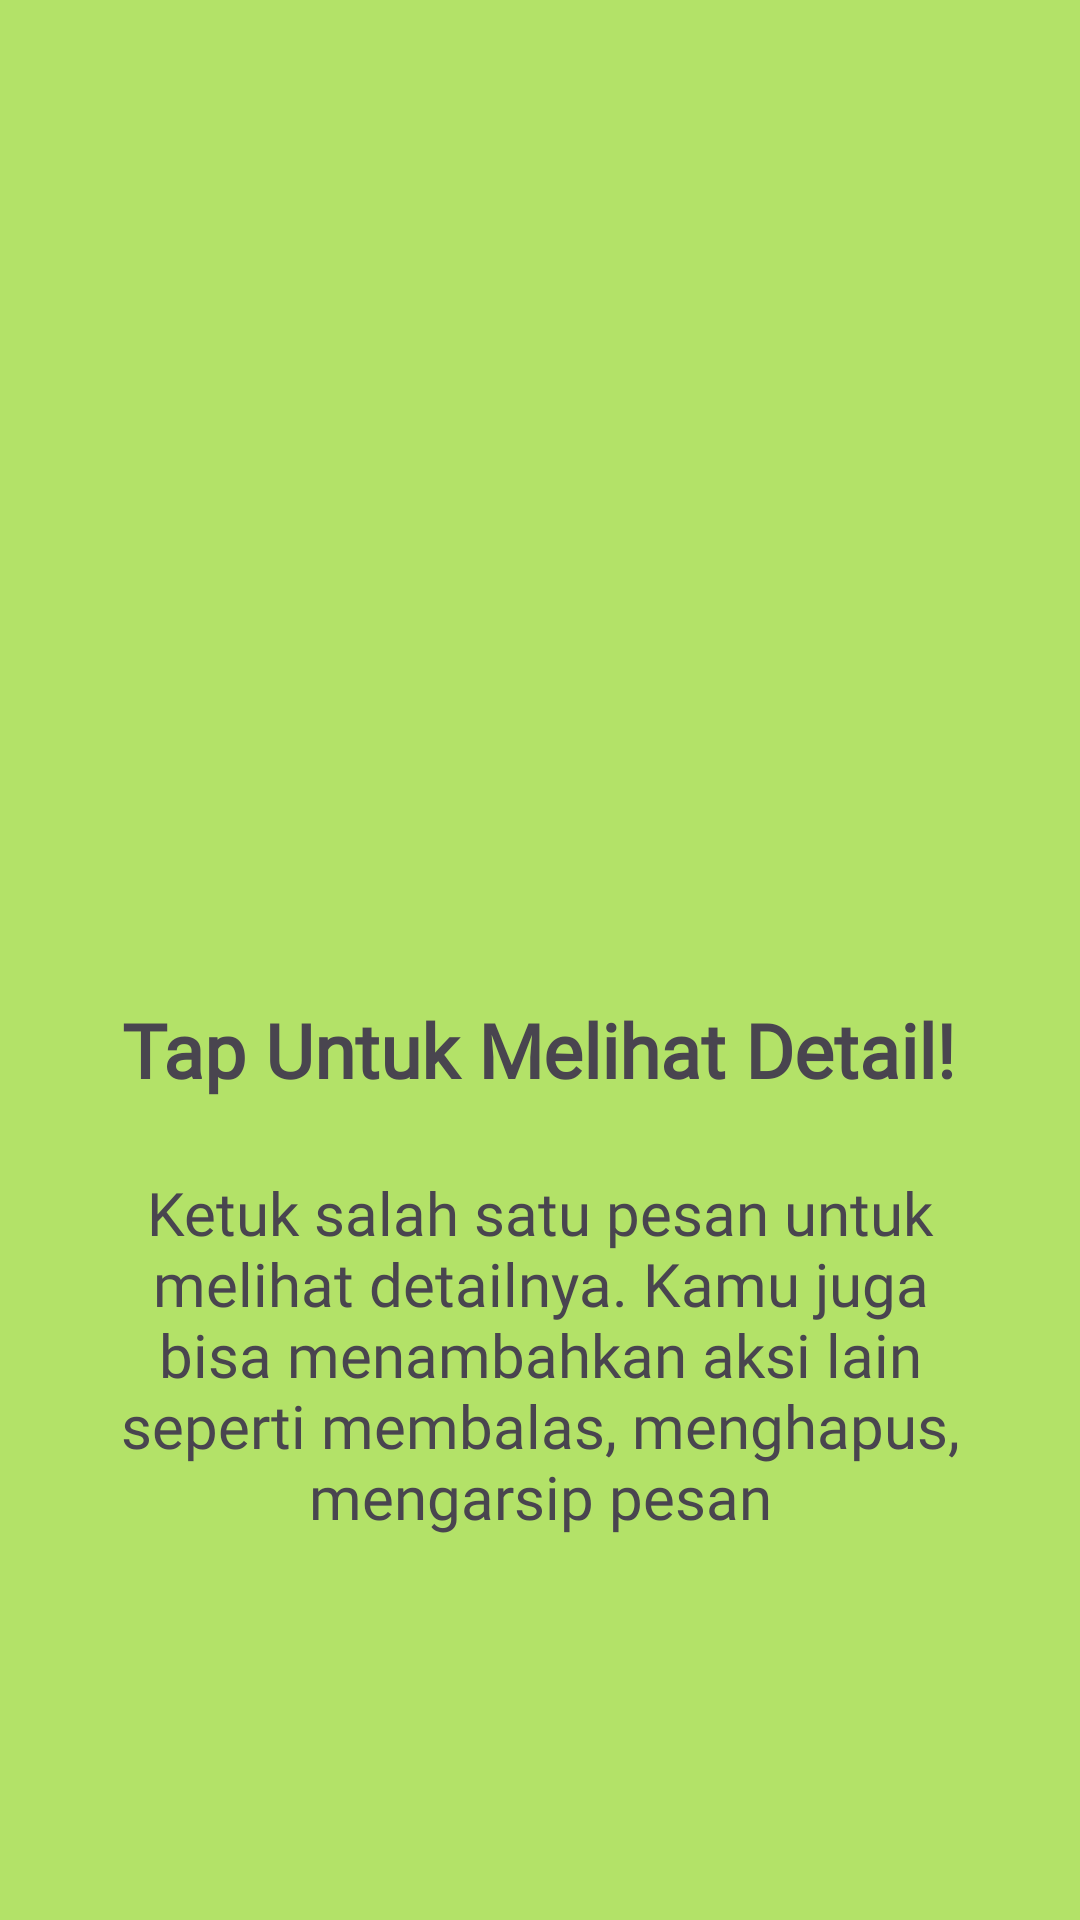

The Android layout XML behind this screen, and the referenced resources:
<!-- AndroidManifest.xml: application theme Theme.SonicApps -->
<!-- res/layout/fragment_tutorial2.xml -->
<?xml version="1.0" encoding="utf-8"?>
<androidx.constraintlayout.widget.ConstraintLayout xmlns:android="http://schemas.android.com/apk/res/android"
    xmlns:app="http://schemas.android.com/apk/res-auto"
    xmlns:tools="http://schemas.android.com/tools"
    android:layout_width="match_parent"
    android:layout_height="match_parent"
    android:background="#B3E268"
    tools:context=".Message.tutorial.Tutorial2Fragment">


    <ImageView
        android:id="@+id/imageView5"
        android:layout_width="176dp"
        android:layout_height="181dp"
        android:layout_marginTop="108dp"
        android:src="@drawable/planet_earth"
        app:layout_constraintEnd_toEndOf="parent"
        app:layout_constraintHorizontal_bias="0.497"
        app:layout_constraintStart_toStartOf="parent"
        app:layout_constraintTop_toTopOf="parent" />

    <TextView
        android:id="@+id/textView7"
        android:layout_width="wrap_content"
        android:layout_height="wrap_content"
        android:layout_marginTop="44dp"
        android:fontFamily="@font/oswald_variablefont_wght"
        android:text="Tap Untuk Melihat Detail!"
        android:textSize="25sp"
        android:textStyle="bold"
        app:layout_constraintEnd_toEndOf="parent"
        app:layout_constraintHorizontal_bias="0.493"
        app:layout_constraintStart_toStartOf="parent"
        app:layout_constraintTop_toBottomOf="@+id/imageView5" />

    <TextView
        android:id="@+id/textView8"
        android:layout_width="wrap_content"
        android:layout_height="wrap_content"
        android:layout_marginTop="24dp"
        android:paddingHorizontal="24dp"
        android:fontFamily="@font/oswald_variablefont_wght"
        android:text="Ketuk salah satu pesan untuk melihat detailnya. Kamu juga bisa menambahkan aksi lain seperti membalas, menghapus, mengarsip pesan"
        android:textAlignment="center"
        android:textSize="20sp"
        app:layout_constraintEnd_toEndOf="parent"
        app:layout_constraintHorizontal_bias="0.0"
        app:layout_constraintStart_toStartOf="parent"
        app:layout_constraintTop_toBottomOf="@+id/textView7" />
</androidx.constraintlayout.widget.ConstraintLayout>
<!-- resources referenced by this layout -->
<resources>
  <style name="Theme.SonicApps" parent="Base.Theme.SonicApps" />
  <style name="Base.Theme.SonicApps" parent="Theme.Material3.DayNight.NoActionBar">
          
          
      </style>
</resources>
